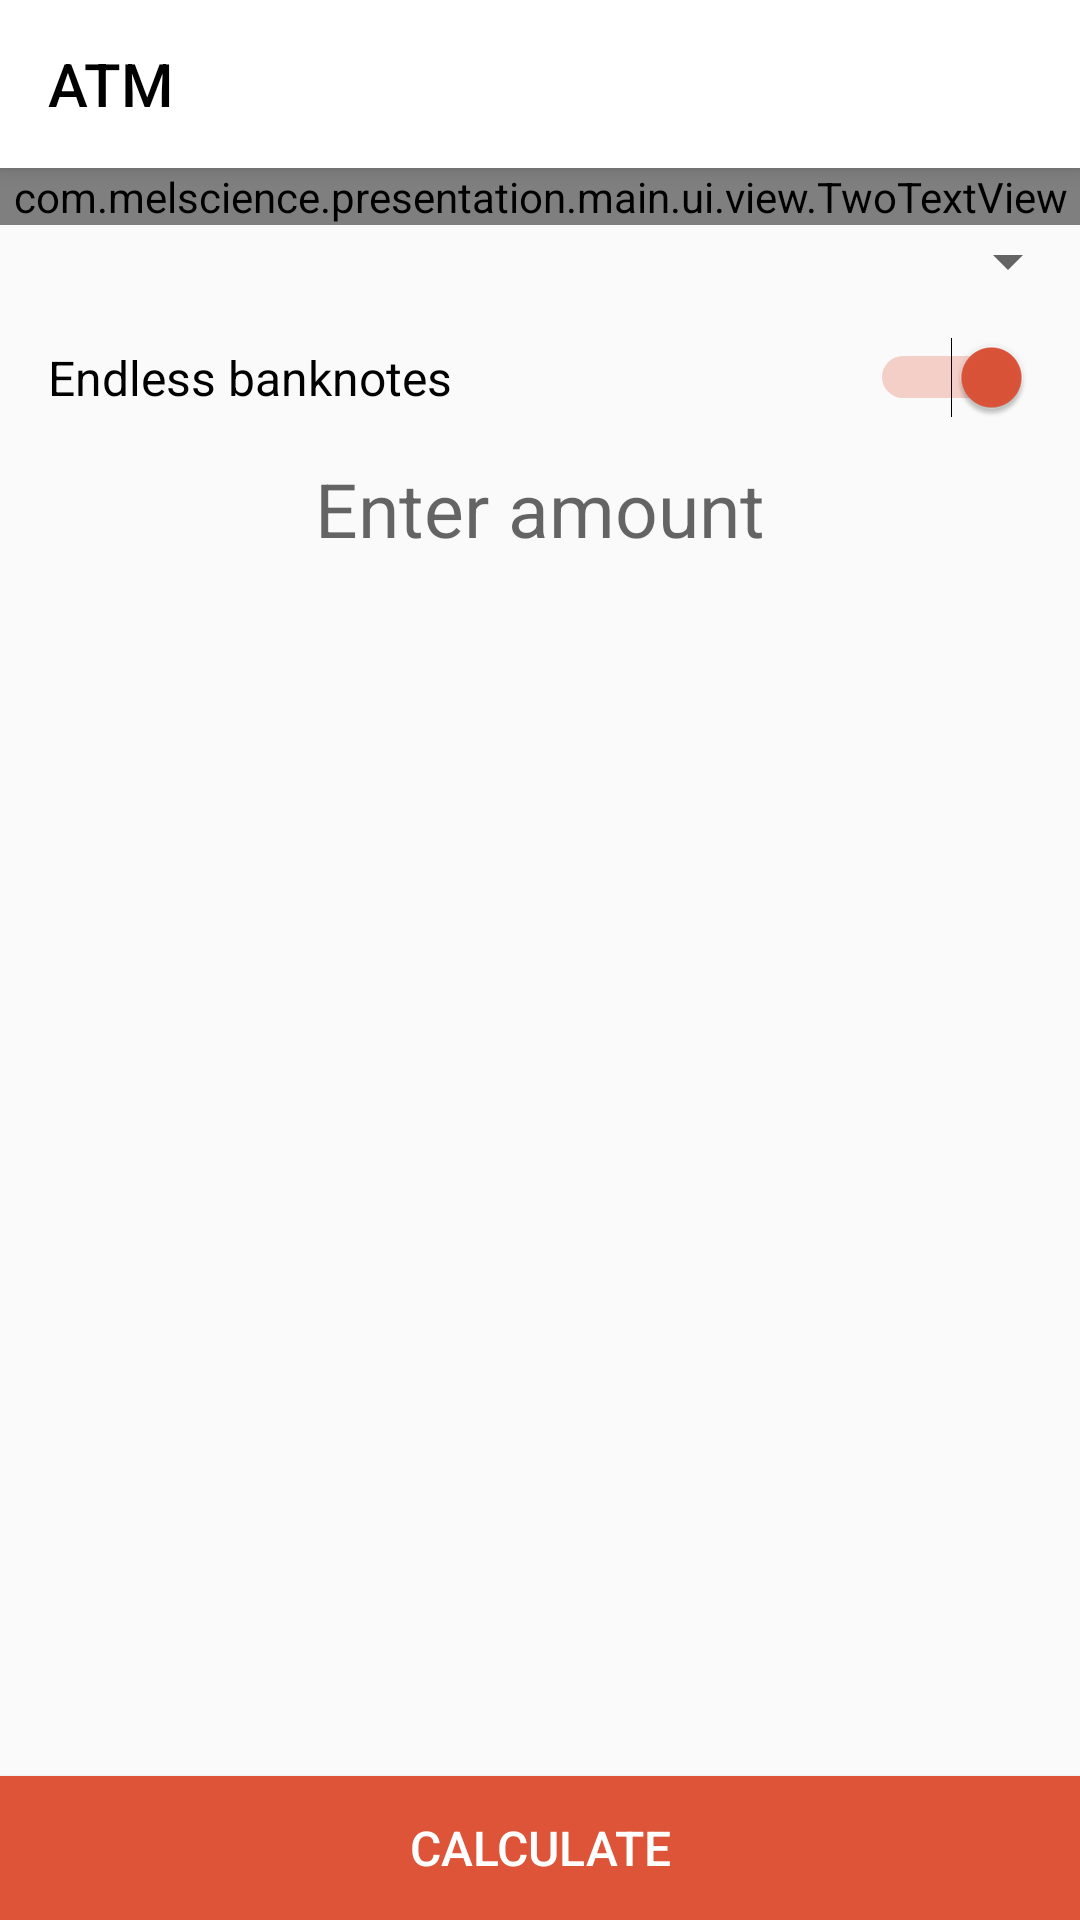

Produce the Android XML layout that renders to this screen, including the resource entries it uses.
<!-- AndroidManifest.xml: application theme AppTheme -->
<!-- res/layout/main_layout.xml -->
<?xml version="1.0" encoding="utf-8"?>
<androidx.coordinatorlayout.widget.CoordinatorLayout xmlns:android="http://schemas.android.com/apk/res/android"
    xmlns:app="http://schemas.android.com/apk/res-auto"
    android:layout_width="match_parent"
    android:layout_height="match_parent" >

    <androidx.constraintlayout.widget.ConstraintLayout
        android:layout_width="match_parent"
        android:layout_height="match_parent" >

        <androidx.appcompat.widget.Toolbar
            android:id="@+id/toolbar"
            style="@style/toolbarStyle"
            app:title="@string/atmText"
            app:layout_constraintStart_toStartOf="parent"
            app:layout_constraintTop_toTopOf="parent"
            app:layout_constraintEnd_toEndOf="parent" />

        <com.melscience.presentation.main.ui.view.TwoTextView
            android:id="@+id/btnCurrency"
            android:layout_width="0dp"
            android:layout_height="wrap_content"
            app:ttv_title="@string/selectCurrencyText"
            app:layout_constraintStart_toStartOf="parent"
            app:layout_constraintTop_toBottomOf="@+id/toolbar"
            app:layout_constraintEnd_toEndOf="parent" />

        <Spinner
            android:id="@+id/spinnerCurrencyType"
            android:layout_width="match_parent"
            android:layout_height="wrap_content"
            android:layout_marginStart="8dp"
            android:paddingTop="5dp"
            android:paddingBottom="5dp"
            app:layout_constraintStart_toStartOf="parent"
            app:layout_constraintTop_toBottomOf="@+id/btnCurrency"
            app:layout_constraintEnd_toEndOf="parent" />

        <Switch
            android:id="@+id/switchEndlessBanknotes"
            style="@style/currencyText"
            android:layout_width="0dp"
            android:layout_height="wrap_content"
            android:text="@string/endlessBanknotesText"
            android:padding="16dp"
            android:checked="true"
            app:layout_constraintStart_toStartOf="parent"
            app:layout_constraintTop_toBottomOf="@+id/spinnerCurrencyType"
            app:layout_constraintEnd_toEndOf="parent" />

        <androidx.appcompat.widget.AppCompatEditText
            android:id="@+id/etAmount"
            android:layout_width="match_parent"
            android:layout_height="wrap_content"
            android:background="@null"
            android:hint="@string/enterAmountText"
            android:gravity="center"
            android:singleLine="true"
            android:textSize="25sp"
            android:textColor="@android:color/black"
            android:inputType="number"
            android:maxLength="9"
            app:layout_constraintStart_toStartOf="parent"
            app:layout_constraintEnd_toEndOf="parent"
            app:layout_constraintTop_toBottomOf="@+id/switchEndlessBanknotes" />

        <androidx.appcompat.widget.AppCompatButton
            android:id="@+id/btnCalculate"
            style="@style/buttonStyle"
            android:layout_width="0dp"
            android:layout_height="wrap_content"
            android:text="@string/calculateText"
            app:layout_constraintStart_toStartOf="parent"
            app:layout_constraintEnd_toEndOf="parent"
            app:layout_constraintBottom_toBottomOf="parent"/>
    </androidx.constraintlayout.widget.ConstraintLayout>

    <include layout="@layout/banknotes_bottom_sheet" />
</androidx.coordinatorlayout.widget.CoordinatorLayout>
<!-- res/layout/banknotes_bottom_sheet.xml (included above) -->
<?xml version="1.0" encoding="utf-8"?>
<RelativeLayout xmlns:android="http://schemas.android.com/apk/res/android"
    xmlns:tools="http://schemas.android.com/tools"
    xmlns:app="http://schemas.android.com/apk/res-auto"
    android:id="@+id/banknotesBottomSheet"
    android:elevation="10dp"
    android:layout_marginTop="10dp"
    android:padding="16dp"
    android:layout_width="match_parent"
    android:layout_height="wrap_content"
    android:background="@android:color/white"
    android:clickable="true"
    android:focusable="true"
    app:behavior_peekHeight="0dp"
    app:layout_behavior="com.google.android.material.bottomsheet.BottomSheetBehavior" >

    <androidx.appcompat.widget.AppCompatTextView
        android:id="@+id/tvCurrencyTitleText"
        android:layout_width="wrap_content"
        android:layout_height="wrap_content"
        android:textSize="26sp"
        android:textColor="@android:color/black"
        android:textStyle="bold"
        tools:text="EUR" />

    <androidx.appcompat.widget.AppCompatTextView
        android:id="@+id/btnCloseBanknotesBottomSheet"
        android:layout_width="wrap_content"
        android:layout_height="wrap_content"
        android:text="@string/closeText"
        android:gravity="center"
        android:textColor="@color/colorAccent"
        android:textSize="18sp"
        android:background="?attr/selectableItemBackgroundBorderless"
        android:layout_alignParentEnd="true"
        android:layout_alignTop="@+id/tvCurrencyTitleText"
        android:layout_alignBottom="@+id/tvCurrencyTitleText"/>

    <androidx.recyclerview.widget.RecyclerView
        android:id="@+id/rvBanknotesResult"
        android:layout_width="match_parent"
        android:layout_height="match_parent"
        android:paddingTop="16dp"
        android:clipToPadding="false"
        android:layout_below="@+id/tvCurrencyTitleText" />
</RelativeLayout>
<!-- resources referenced by this layout -->
<resources>
  <color name="colorAccent">#DD5439</color>
  <string name="atmText">ATM</string>
  <string name="calculateText">Calculate</string>
  <string name="closeText">Close</string>
  <string name="endlessBanknotesText">Endless banknotes</string>
  <string name="enterAmountText">Enter amount</string>
  <string name="selectCurrencyText">Select currency</string>
  <style name="buttonStyle">
          <item name="android:background">@drawable/button_background</item>
          <item name="android:textColor">@android:color/white</item>
          <item name="android:textSize">16sp</item>
      </style>
  <style name="currencyText">
          <item name="android:textColor">@android:color/black</item>
          <item name="android:textSize">16sp</item>
      </style>
  <style name="toolbarStyle">
          <item name="android:layout_width">0dp</item>
          <item name="android:layout_height">?attr/actionBarSize</item>
          <item name="android:elevation">4dp</item>
          <item name="android:background">@android:color/white</item>
          <item name="titleTextColor">@android:color/black</item>
      </style>
  <style name="AppTheme" parent="Theme.AppCompat.Light.NoActionBar">
          
          <item name="colorPrimary">@color/colorPrimary</item>
          <item name="colorPrimaryDark">@color/colorPrimaryDark</item>
          <item name="colorAccent">@color/colorAccent</item>
      </style>
  <!-- drawable button_background (drawable) -->
  <?xml version="1.0" encoding="utf-8"?>
  <ripple xmlns:android="http://schemas.android.com/apk/res/android"
      android:color="#40000000" >
      <item android:drawable="@color/colorAccent" />
  </ripple>
  <color name="colorPrimary">#008577</color>
  <color name="colorPrimaryDark">#00574B</color>
</resources>
